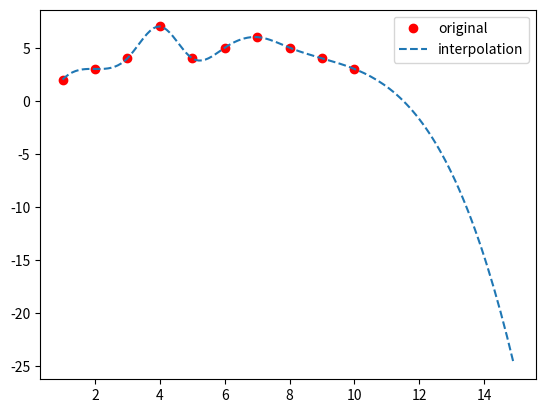

Recreate this plot in Python.
from scipy.interpolate import interp1d
import matplotlib.pyplot as plt
import numpy as np

x = [1, 2, 3, 4, 5, 6, 7, 8, 9, 10]
y = [2, 3, 4, 7, 4, 5, 6, 5, 4, 3]

plt.plot(x, y, 'ro', label='original')
x_new = np.arange(1, 15, 0.1)
f = interp1d(x, y, fill_value='extrapolate', kind='cubic')

y_new = f(x_new)

plt.plot(x_new, y_new, '--', label='interpolation')
plt.legend()
plt.show()

